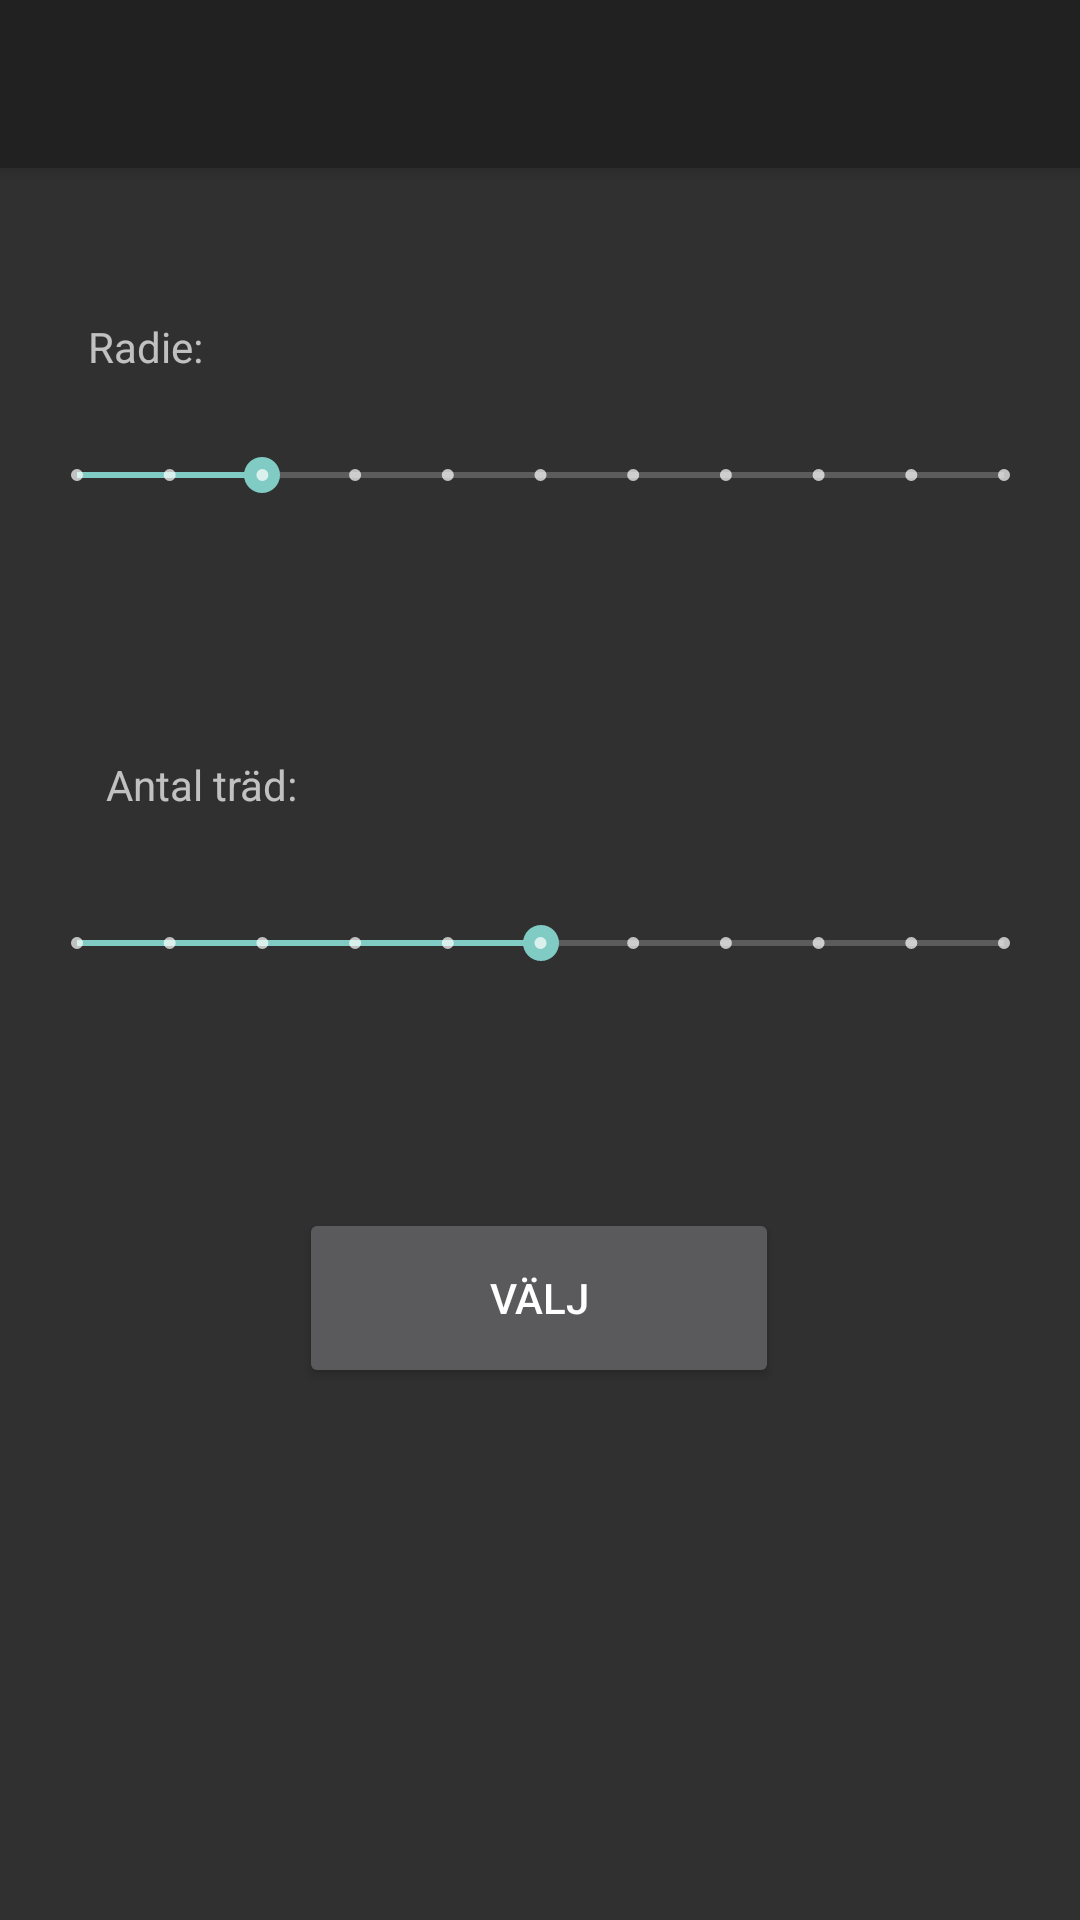

Produce the Android XML layout that renders to this screen, including the resource entries it uses.
<!-- AndroidManifest.xml: application theme Theme.AppCompat.NoActionBar -->
<!-- res/layout/settings.xml -->
<?xml version="1.0" encoding="utf-8"?>
<androidx.constraintlayout.widget.ConstraintLayout xmlns:android="http://schemas.android.com/apk/res/android"
    xmlns:app="http://schemas.android.com/apk/res-auto"
    xmlns:tools="http://schemas.android.com/tools"
    android:layout_width="match_parent"
    android:layout_height="match_parent">

    <androidx.appcompat.widget.Toolbar
        android:id="@+id/my_toolbar"
        android:layout_width="match_parent"
        android:layout_height="?attr/actionBarSize"
        android:background="?attr/colorPrimary"
        android:elevation="4dp"
        android:theme="@style/ThemeOverlay.AppCompat.ActionBar"
        app:layout_constraintTop_toTopOf="parent"
        app:popupTheme="@style/ThemeOverlay.AppCompat.Light" />

    <TextView
        android:id="@+id/distanceText"
        android:layout_width="87dp"
        android:layout_height="26dp"
        android:layout_marginTop="116dp"
        android:text="@string/radie"
        app:layout_constraintBottom_toTopOf="@+id/seekBar"
        app:layout_constraintEnd_toEndOf="parent"
        app:layout_constraintHorizontal_bias="0.108"
        app:layout_constraintStart_toStartOf="parent"
        app:layout_constraintTop_toTopOf="parent" />

    <TextView
        android:id="@+id/amountText"
        android:layout_width="87dp"
        android:layout_height="26dp"
        android:text="@string/antal_tr_d"
        app:layout_constraintBottom_toTopOf="@+id/seekBar2"
        app:layout_constraintEnd_toEndOf="parent"
        app:layout_constraintHorizontal_bias="0.129"
        app:layout_constraintStart_toStartOf="parent"
        app:layout_constraintTop_toBottomOf="@+id/seekBar"
        app:layout_constraintVertical_bias="1.0" />

    <SeekBar
        android:id="@+id/seekBar"
        style="@style/Widget.AppCompat.SeekBar.Discrete"
        android:layout_width="341dp"
        android:layout_height="73dp"
        android:max="10"
        android:progress="2"
        app:layout_constraintBottom_toBottomOf="parent"
        app:layout_constraintEnd_toEndOf="parent"
        app:layout_constraintStart_toStartOf="parent"
        app:layout_constraintTop_toTopOf="parent"
        app:layout_constraintVertical_bias="0.215" />

    <SeekBar
        android:id="@+id/seekBar2"
        style="@style/Widget.AppCompat.SeekBar.Discrete"
        android:layout_width="341dp"
        android:layout_height="73dp"
        android:max="10"
        android:progress="5"
        app:layout_constraintBottom_toBottomOf="parent"
        app:layout_constraintEnd_toEndOf="parent"
        app:layout_constraintStart_toStartOf="parent"
        app:layout_constraintTop_toBottomOf="@+id/seekBar"
        app:layout_constraintVertical_bias="0.223" />

    <Button
        android:id="@+id/button"
        android:layout_width="160dp"
        android:layout_height="60dp"
        android:text="@string/v_lj"
        app:layout_constraintBottom_toBottomOf="parent"
        app:layout_constraintEnd_toEndOf="parent"
        app:layout_constraintHorizontal_bias="0.498"
        app:layout_constraintStart_toStartOf="parent"
        app:layout_constraintTop_toBottomOf="@+id/seekBar2"
        app:layout_constraintVertical_bias="0.225" />
</androidx.constraintlayout.widget.ConstraintLayout>
<!-- resources referenced by this layout -->
<resources>
  <string name="antal_tr_d">Antal träd:</string>
  <string name="radie">Radie:</string>
  <string name="v_lj">Välj</string>
</resources>
